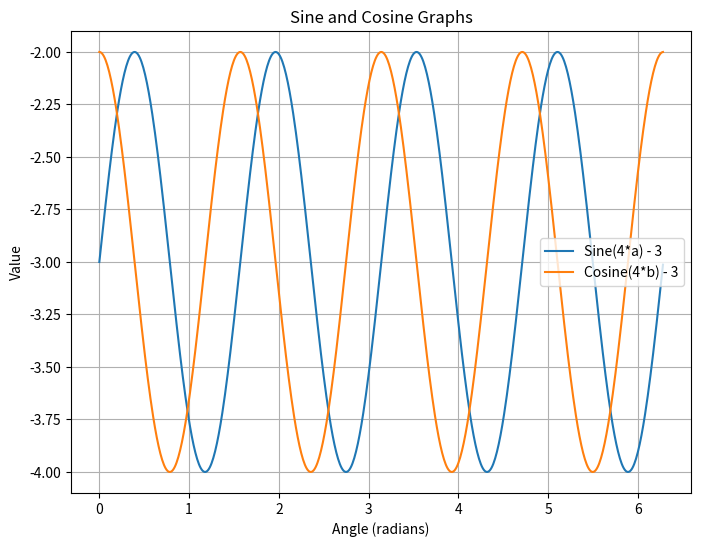

Write the Python code that produced this figure.
import matplotlib.pyplot as plt
import numpy as np
import math

angles = np.arange(0, 2*math.pi, 0.01)

x = np.sin(4*angles) - 3 
y = np.cos(4*angles) - 3

plt.figure(figsize=(8, 6))
plt.plot(angles, x, label='Sine(4*a) - 3')
plt.plot(angles, y, label='Cosine(4*b) - 3')
plt.title('Sine and Cosine Graphs')
plt.xlabel('Angle (radians)')
plt.ylabel('Value')
plt.legend()
plt.grid(True)
plt.show()